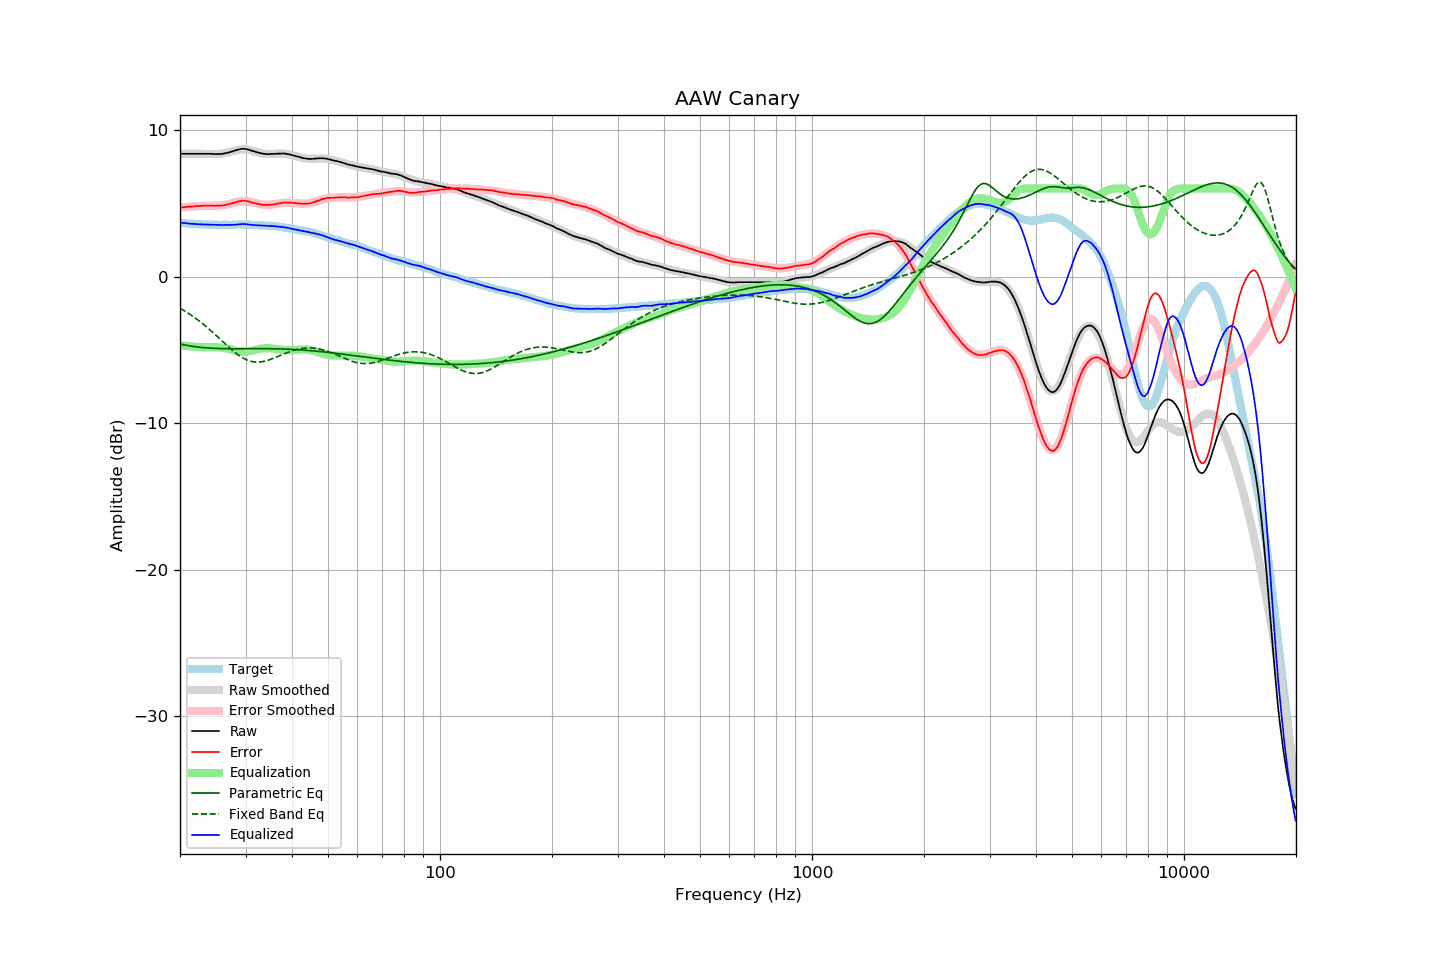

The data file committed next to this chart (first rows):
frequency, raw, error, smoothed, error_smoothed, equalization, parametric_eq, fixed_band_eq, equalized_raw, equalized_smoothed, target
20.00, 8.37, 4.70, 8.37, 4.69, -4.69, -4.61, -2.17, 3.68, 3.68, 3.68
20.20, 8.37, 4.71, 8.37, 4.71, -4.71, -4.63, -2.23, 3.67, 3.67, 3.67
20.40, 8.37, 4.72, 8.37, 4.72, -4.72, -4.65, -2.30, 3.65, 3.65, 3.66
20.61, 8.37, 4.73, 8.37, 4.73, -4.73, -4.67, -2.36, 3.64, 3.64, 3.65
20.81, 8.37, 4.75, 8.37, 4.74, -4.74, -4.69, -2.43, 3.63, 3.63, 3.63
21.02, 8.37, 4.76, 8.38, 4.75, -4.75, -4.71, -2.50, 3.62, 3.62, 3.61
21.23, 8.37, 4.77, 8.38, 4.76, -4.76, -4.73, -2.57, 3.61, 3.61, 3.60
21.44, 8.37, 4.76, 8.38, 4.77, -4.77, -4.75, -2.64, 3.60, 3.60, 3.61
21.66, 8.37, 4.78, 8.38, 4.78, -4.78, -4.77, -2.72, 3.59, 3.59, 3.59
21.87, 8.37, 4.78, 8.38, 4.79, -4.79, -4.78, -2.79, 3.58, 3.58, 3.59
22.09, 8.37, 4.80, 8.38, 4.80, -4.80, -4.80, -2.87, 3.58, 3.58, 3.57
22.31, 8.37, 4.80, 8.38, 4.81, -4.81, -4.81, -2.95, 3.57, 3.57, 3.57
22.54, 8.37, 4.81, 8.38, 4.81, -4.81, -4.82, -3.04, 3.56, 3.56, 3.56
22.76, 8.37, 4.81, 8.37, 4.82, -4.82, -4.84, -3.12, 3.56, 3.56, 3.56
22.99, 8.37, 4.82, 8.37, 4.82, -4.82, -4.85, -3.21, 3.55, 3.55, 3.55
23.22, 8.37, 4.83, 8.37, 4.82, -4.82, -4.86, -3.30, 3.55, 3.55, 3.54
23.45, 8.37, 4.82, 8.37, 4.83, -4.83, -4.87, -3.39, 3.55, 3.54, 3.55
23.69, 8.37, 4.83, 8.37, 4.83, -4.83, -4.88, -3.48, 3.55, 3.54, 3.54
23.92, 8.37, 4.85, 8.36, 4.83, -4.83, -4.88, -3.58, 3.55, 3.54, 3.53
24.16, 8.37, 4.84, 8.36, 4.83, -4.83, -4.89, -3.68, 3.55, 3.53, 3.54
24.40, 8.36, 4.83, 8.36, 4.83, -4.83, -4.90, -3.77, 3.54, 3.53, 3.54
24.65, 8.36, 4.83, 8.36, 4.83, -4.83, -4.90, -3.87, 3.54, 3.53, 3.54
24.89, 8.35, 4.82, 8.36, 4.83, -4.83, -4.91, -3.97, 3.53, 3.53, 3.54
25.14, 8.35, 4.83, 8.36, 4.83, -4.83, -4.91, -4.08, 3.52, 3.53, 3.52
25.39, 8.35, 4.83, 8.36, 4.84, -4.84, -4.92, -4.18, 3.52, 3.53, 3.52
25.65, 8.35, 4.83, 8.37, 4.84, -4.84, -4.92, -4.28, 3.51, 3.53, 3.52
25.91, 8.36, 4.84, 8.38, 4.85, -4.85, -4.92, -4.38, 3.51, 3.53, 3.52
26.16, 8.38, 4.85, 8.40, 4.87, -4.87, -4.93, -4.49, 3.51, 3.53, 3.53
26.43, 8.40, 4.87, 8.41, 4.89, -4.89, -4.93, -4.59, 3.52, 3.53, 3.53
26.69, 8.43, 4.90, 8.44, 4.91, -4.91, -4.93, -4.69, 3.52, 3.53, 3.53
26.96, 8.45, 4.93, 8.47, 4.94, -4.94, -4.93, -4.79, 3.52, 3.53, 3.53
27.23, 8.48, 4.96, 8.50, 4.96, -4.96, -4.93, -4.89, 3.52, 3.53, 3.53
27.50, 8.51, 4.99, 8.53, 4.99, -4.99, -4.93, -4.98, 3.52, 3.53, 3.53
27.77, 8.55, 5.02, 8.56, 5.02, -5.02, -4.93, -5.08, 3.53, 3.54, 3.54
28.05, 8.58, 5.05, 8.59, 5.05, -5.05, -4.93, -5.17, 3.53, 3.54, 3.53
28.33, 8.61, 5.07, 8.62, 5.08, -5.08, -4.93, -5.25, 3.53, 3.54, 3.54
28.62, 8.65, 5.11, 8.64, 5.10, -5.10, -4.93, -5.33, 3.55, 3.54, 3.54
28.90, 8.68, 5.13, 8.66, 5.12, -5.12, -4.93, -5.41, 3.56, 3.54, 3.55
29.19, 8.70, 5.16, 8.67, 5.13, -5.13, -4.93, -5.48, 3.57, 3.54, 3.55
29.48, 8.71, 5.17, 8.68, 5.14, -5.14, -4.93, -5.55, 3.58, 3.54, 3.55
29.78, 8.71, 5.17, 8.68, 5.14, -5.14, -4.93, -5.61, 3.58, 3.54, 3.55
30.08, 8.69, 5.15, 8.67, 5.13, -5.13, -4.93, -5.66, 3.56, 3.54, 3.54
30.38, 8.67, 5.14, 8.66, 5.12, -5.12, -4.93, -5.71, 3.55, 3.54, 3.53
30.68, 8.64, 5.11, 8.64, 5.10, -5.10, -4.93, -5.75, 3.54, 3.53, 3.53
30.99, 8.60, 5.08, 8.61, 5.08, -5.08, -4.92, -5.78, 3.52, 3.53, 3.53
31.30, 8.57, 5.05, 8.58, 5.06, -5.06, -4.92, -5.81, 3.52, 3.53, 3.53
31.61, 8.54, 5.02, 8.55, 5.03, -5.03, -4.92, -5.83, 3.51, 3.52, 3.53
31.93, 8.50, 5.00, 8.52, 5.00, -5.00, -4.92, -5.84, 3.50, 3.51, 3.50
32.24, 8.47, 4.96, 8.48, 4.98, -4.98, -4.92, -5.84, 3.50, 3.51, 3.51
32.57, 8.44, 4.95, 8.46, 4.95, -4.95, -4.92, -5.84, 3.49, 3.50, 3.50
32.89, 8.42, 4.93, 8.43, 4.93, -4.93, -4.92, -5.83, 3.49, 3.50, 3.50
33.22, 8.39, 4.90, 8.41, 4.91, -4.91, -4.92, -5.82, 3.48, 3.49, 3.49
33.55, 8.37, 4.88, 8.39, 4.90, -4.90, -4.92, -5.80, 3.47, 3.49, 3.49
33.89, 8.36, 4.88, 8.38, 4.89, -4.89, -4.92, -5.77, 3.47, 3.48, 3.48
34.23, 8.35, 4.89, 8.37, 4.89, -4.89, -4.92, -5.74, 3.46, 3.48, 3.47
34.57, 8.34, 4.88, 8.36, 4.89, -4.89, -4.92, -5.71, 3.45, 3.47, 3.46
34.92, 8.35, 4.90, 8.36, 4.90, -4.90, -4.93, -5.67, 3.45, 3.46, 3.45
35.27, 8.36, 4.90, 8.36, 4.91, -4.91, -4.93, -5.63, 3.45, 3.45, 3.47
35.62, 8.36, 4.92, 8.37, 4.92, -4.92, -4.93, -5.58, 3.44, 3.44, 3.44
35.97, 8.37, 4.93, 8.37, 4.94, -4.94, -4.93, -5.54, 3.43, 3.43, 3.44
... 635 more rows
